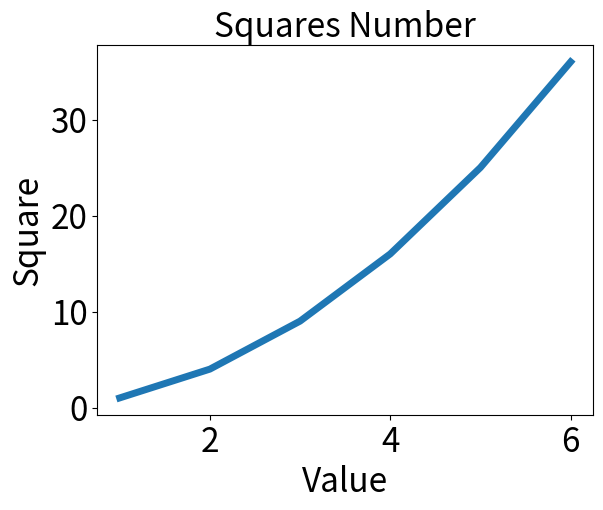

Python code for this plot:
#!/usr/bin/python
#-*- coding:utf-8 -*-

#author : Jollen Wang
#date   : 2016/10/12
#version: 2.0

import matplotlib.pyplot as plt

values = [1, 2, 3, 4, 5, 6]
squares = [1, 4, 9, 16, 25, 36]

plt.plot(values, squares, linewidth = 5)
plt.title("Squares Number", fontsize = 24)
plt.xlabel("Value", fontsize = 24)
plt.ylabel("Square", fontsize = 24)
plt.tick_params(axis = 'both', labelsize = 24)

plt.show()

